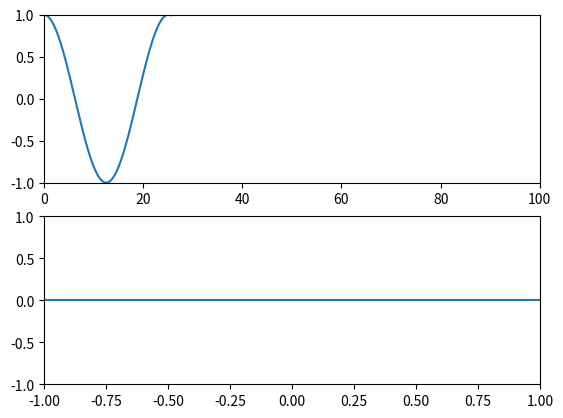

The script that saved this image:
import numpy as np
import matplotlib.pyplot as plt
from matplotlib import animation
from scipy.fftpack import fft, ifft, fftfreq, fftshift


def sin(x, f, t):
    return np.cos(f * x + t)


class sinevolve(object):
    def __init__(self, x, y, f, dt, t, k):
        self.x = x
        self.dx = x[1] - x[0]
        self.N = len(x)
        self.sinx = y
        self.sink = fft(self.sinx)
        self.f = f
        self.t = t
        self.dt = dt
        self.k = k
        self.dk = k[1] - k[0]

    def evolvt(self, dt, Nstep):
        for i in range(Nstep):
            self.sinx = sin(self.x, self.f, self.t)
            self.t += self.dt
            self.sink = fft(self.sinx)

    def get_k(self):
        return self.sink

    def get_k_range(self):
        return self.k

    def get_t(self):
        return self.t

    def get_y(self):
        return self.sinx

    def get_x(self):
        return self.x


# Setting up x
N = 2 ** 8
print(N)
dx = 0.1
a = dx * N
# x = dx * (np.arange(N) - 0.5 * N)
x = np.linspace(0, N * dx, N)
xmax = -x[0]

# dk = 2*np.pi / a
# k = -(a/2) + dk * np.arange(N)
k = fftfreq(N, dx / (2 * np.pi))
k = fftshift(k)

# Setting up time
f = 0.25
t = 0
dt = 0.1
Nstep = 10
t_max = 120
frames = int(t_max / float(Nstep * dt))

sinx = [sin(j, f, t) for j in x]
s = sinevolve(x, sinx, f, dt, t, k)

# Plotting
fig = plt.figure()
ax1 = fig.add_subplot(211)
sin_line, = ax1.plot([], [])

ax1.set_xlim(x[0], 100)
ax1.set_ylim(-1, 1)

ax2 = fig.add_subplot(212)
k_line, = ax2.plot([], [])
ax2.set_xlim(-1, 1)
ax2.set_ylim(-1, 1)


def init():
    sin_line.set_data(x, sinx)
    k_line.set_data(s.get_k_range(), s.get_k())
    return sin_line, k_line,


def animate(i):
    s.evolvt(dt, Nstep)
    sin_line.set_data(s.get_x(), s.get_y())
    k_line.set_data(s.get_k_range(), 1 / N * abs(fftshift(s.get_k())))
    return sin_line, k_line,


anim = animation.FuncAnimation(fig, animate, init_func=init,
                               frames=frames, interval=30, blit=True)
plt.show()
